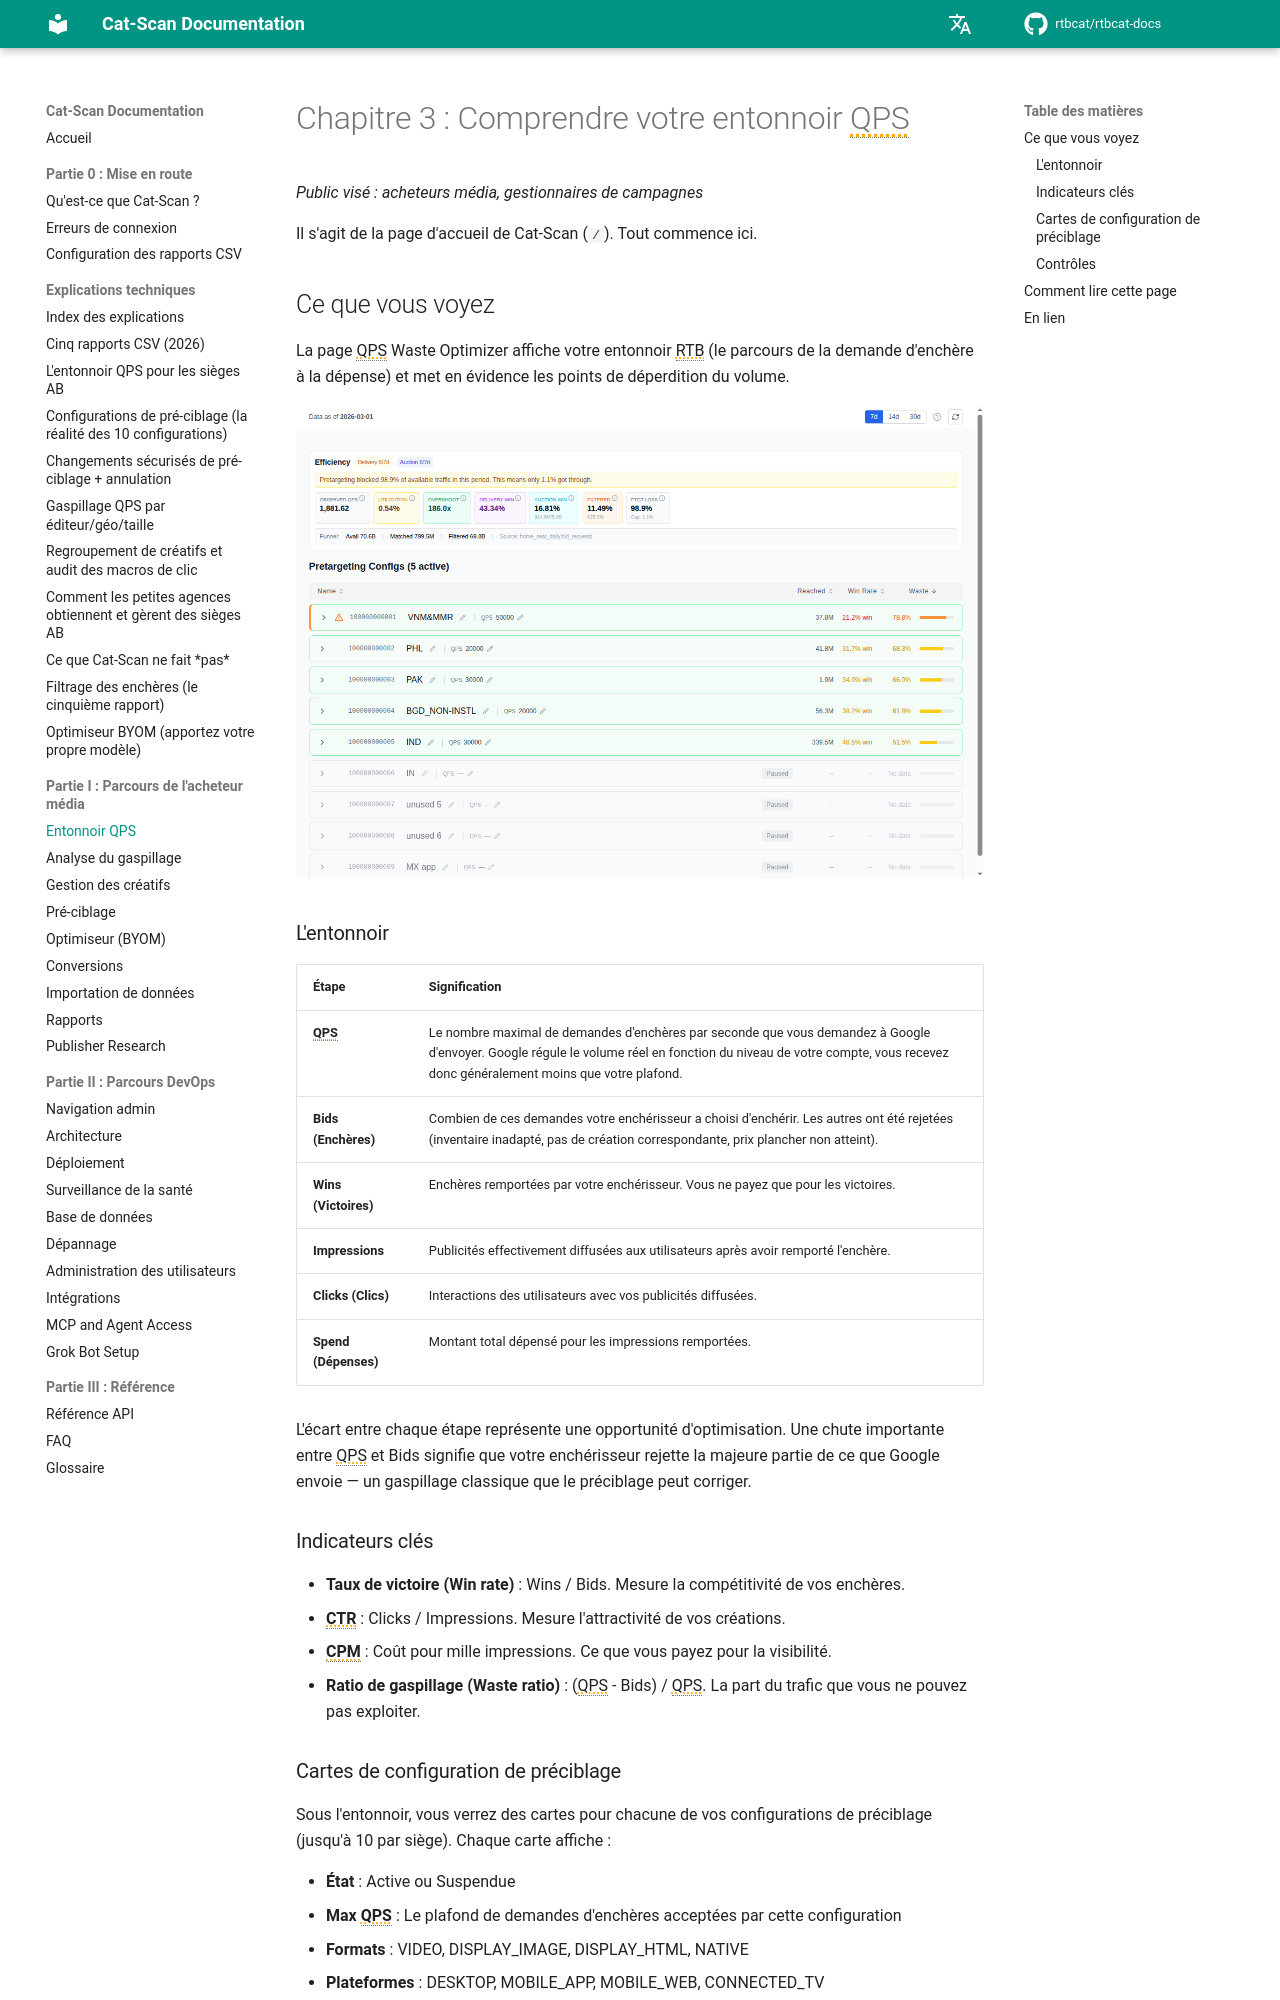

repository: rtbcat/rtbcat-docs · page: fr/03-qps-funnel/index.html · generator: mkdocs

# Chapitre 3 : Comprendre votre entonnoir QPS

*Public visé : acheteurs média, gestionnaires de campagnes*

Il s'agit de la page d'accueil de Cat-Scan (`/`). Tout commence ici.

## Ce que vous voyez

La page QPS Waste Optimizer affiche votre entonnoir RTB (le parcours de la
demande d'enchère à la dépense) et met en évidence les points de déperdition
du volume.

![Page d'accueil du QPS Waste Optimizer](images/screenshot-qps-home.png)

### L'entonnoir

| Étape | Signification |
|-------|---------------|
| **QPS** | Le nombre maximal de demandes d'enchères par seconde que vous demandez à Google d'envoyer. Google régule le volume réel en fonction du niveau de votre compte, vous recevez donc généralement moins que votre plafond. |
| **Bids (Enchères)** | Combien de ces demandes votre enchérisseur a choisi d'enchérir. Les autres ont été rejetées (inventaire inadapté, pas de création correspondante, prix plancher non atteint). |
| **Wins (Victoires)** | Enchères remportées par votre enchérisseur. Vous ne payez que pour les victoires. |
| **Impressions** | Publicités effectivement diffusées aux utilisateurs après avoir remporté l'enchère. |
| **Clicks (Clics)** | Interactions des utilisateurs avec vos publicités diffusées. |
| **Spend (Dépenses)** | Montant total dépensé pour les impressions remportées. |

L'écart entre chaque étape représente une opportunité d'optimisation. Une chute
importante entre QPS et Bids signifie que votre enchérisseur rejette la majeure
partie de ce que Google envoie — un gaspillage classique que le préciblage peut
corriger.

### Indicateurs clés

- **Taux de victoire (Win rate)** : Wins / Bids. Mesure la compétitivité de vos enchères.
- **CTR** : Clicks / Impressions. Mesure l'attractivité de vos créations.
- **CPM** : Coût pour mille impressions. Ce que vous payez pour la visibilité.
- **Ratio de gaspillage (Waste ratio)** : (QPS - Bids) / QPS. La part du trafic que vous ne pouvez pas exploiter.
